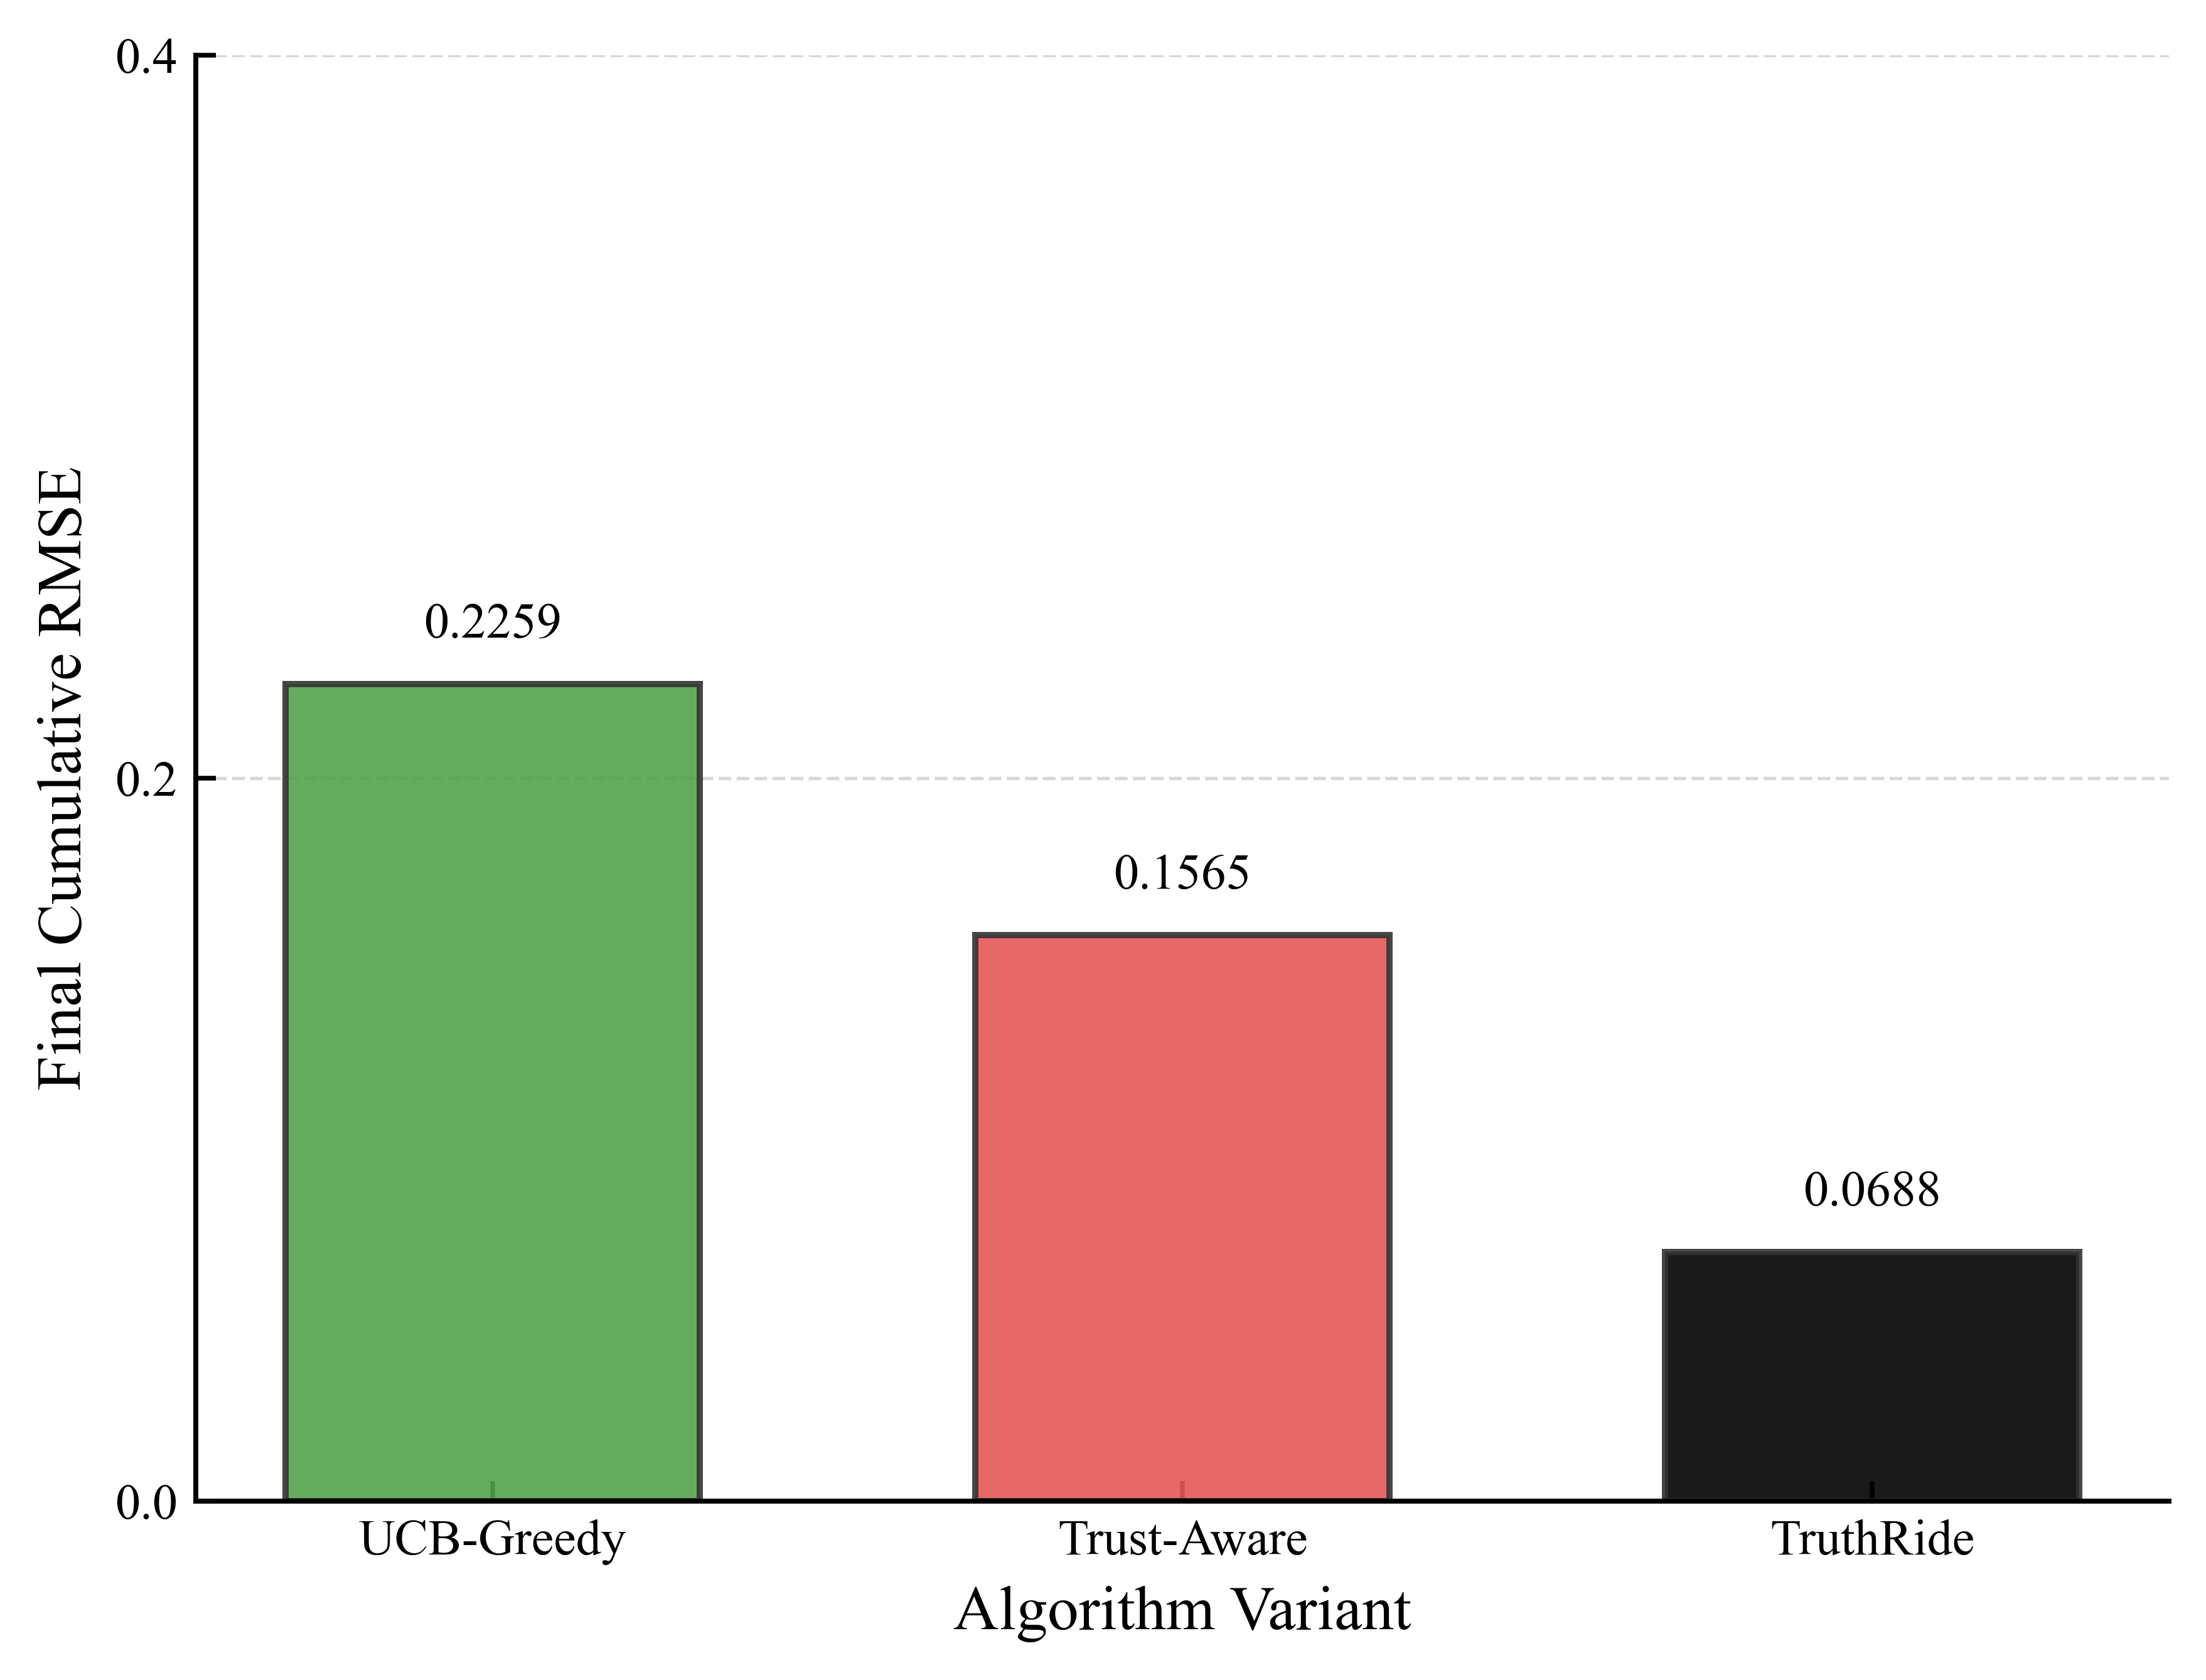

Here is the Python script that generated this plot:
from pathlib import Path

import matplotlib
matplotlib.use("Agg")
import matplotlib.pyplot as plt

from experiment2_rmse_plot_utils import (
    build_worker_indexes,
    compute_rmse_series,
    load_round_results,
    load_workers,
)


# 消融实验：三种算法
SERIES_CONFIG = [
    {
        "label": "UCB-Greedy",
        "csv_key": "cmab",
        "path": "experiment2_cmab_longrun_round_results.json",
        "color": "#54A24B",
    },
    {
        "label": "Trust-Aware",
        "csv_key": "cmab_trust",
        "path": "experiment2_cmab_trust_round_results.json",
        "color": "#E45756",
    },
    {
        "label": "TruthRide",
        "csv_key": "truthride",
        "path": "experiment2_cmab_trust_pgrd_lgsc_round_results.json",
        "color": "#000000",
    },
]


OUTPUT_PNG = "experiment2_Fig. 7：消融下的最终累计RMSE.png"
OUTPUT_PDF = "experiment2_Fig. 7：消融下的最终累计RMSE.pdf"
YLIM_MODE = "manual"
YLIM = (0.0, 0.4)


def set_figure_style():
    plt.rcParams.update(
        {
            "font.family": "serif",
            "font.serif": ["Times New Roman", "Times", "DejaVu Serif"],
            "mathtext.fontset": "stix",
            "font.size": 10.0,
            "axes.labelsize": 12.0,
            "xtick.labelsize": 9.6,
            "ytick.labelsize": 9.6,
            "legend.fontsize": 9.2,
            "axes.linewidth": 0.95,
            "pdf.fonttype": 42,
            "ps.fonttype": 42,
            "figure.dpi": 150,
            "savefig.dpi": 600,
        }
    )


def plot_figure():
    set_figure_style()
    workers = load_workers()
    tasks_by_slot, task_detail_map, trusted_reference_map = build_worker_indexes(workers)

    fig, ax = plt.subplots(figsize=(6.2, 4.8))
    fig.patch.set_facecolor("white")
    ax.set_facecolor("white")
    ax.set_axisbelow(True)

    # 收集数据
    labels = []
    rmse_values = []
    colors = []

    for config in SERIES_CONFIG:
        records = load_round_results(config["path"])
        _, _, cumulative_rmse = compute_rmse_series(
            records,
            tasks_by_slot,
            task_detail_map,
            trusted_reference_map,
        )
        final_rmse = float(cumulative_rmse[-1]) if cumulative_rmse else 0.0

        labels.append(config["label"])
        rmse_values.append(final_rmse)
        colors.append(config["color"])

        print(f"{config['label']}: Final Cumulative RMSE = {final_rmse:.4f}")

    # 绘制柱状图
    x_pos = list(range(len(labels)))
    bars = ax.bar(
        x_pos,
        rmse_values,
        color=colors,
        edgecolor="#333333",
        linewidth=1.2,
        alpha=0.9,
        width=0.6,
    )

    # 在柱子上显示数值
    for idx, (bar, value) in enumerate(zip(bars, rmse_values)):
        height = bar.get_height()
        ax.text(
            bar.get_x() + bar.get_width() / 2.0,
            height + 0.01,
            f"{value:.4f}",
            ha="center",
            va="bottom",
            fontsize=9.6,
            fontweight="normal",
        )

    ax.set_xlabel("Algorithm Variant")
    ax.set_ylabel("Final Cumulative RMSE")
    ax.set_xticks(x_pos)
    ax.set_xticklabels(labels, rotation=0)

    if YLIM_MODE == "manual":
        ax.set_ylim(*YLIM)
        # 生成在 YLIM 范围内的刻度
        y_min, y_max = YLIM
        ax.set_yticks([i for i in [i / 10 for i in range(0, 11, 2)] if i <= y_max])
    else:
        ax.set_ylim(0.0, max(rmse_values) * 1.15)
        ax.set_yticks([i / 10 for i in range(0, 11, 2)])

    ax.grid(
        True,
        axis="y",
        which="major",
        linestyle="--",
        linewidth=0.65,
        color="#b8b8b8",
        alpha=0.55,
    )

    ax.spines["top"].set_visible(False)
    ax.spines["right"].set_visible(False)
    ax.spines["bottom"].set_linewidth(0.95)
    ax.spines["left"].set_linewidth(0.95)

    ax.tick_params(axis="both", which="both", direction="in", top=False, right=False, length=3.8, width=0.9)

    fig.subplots_adjust(left=0.14, right=0.985, bottom=0.16, top=0.96)
    fig.savefig(OUTPUT_PNG, bbox_inches="tight")
    fig.savefig(OUTPUT_PDF, bbox_inches="tight")
    plt.close(fig)

    print(f"\nSaved {OUTPUT_PNG}")
    print(f"Saved {OUTPUT_PDF}")


if __name__ == "__main__":
    plot_figure()
